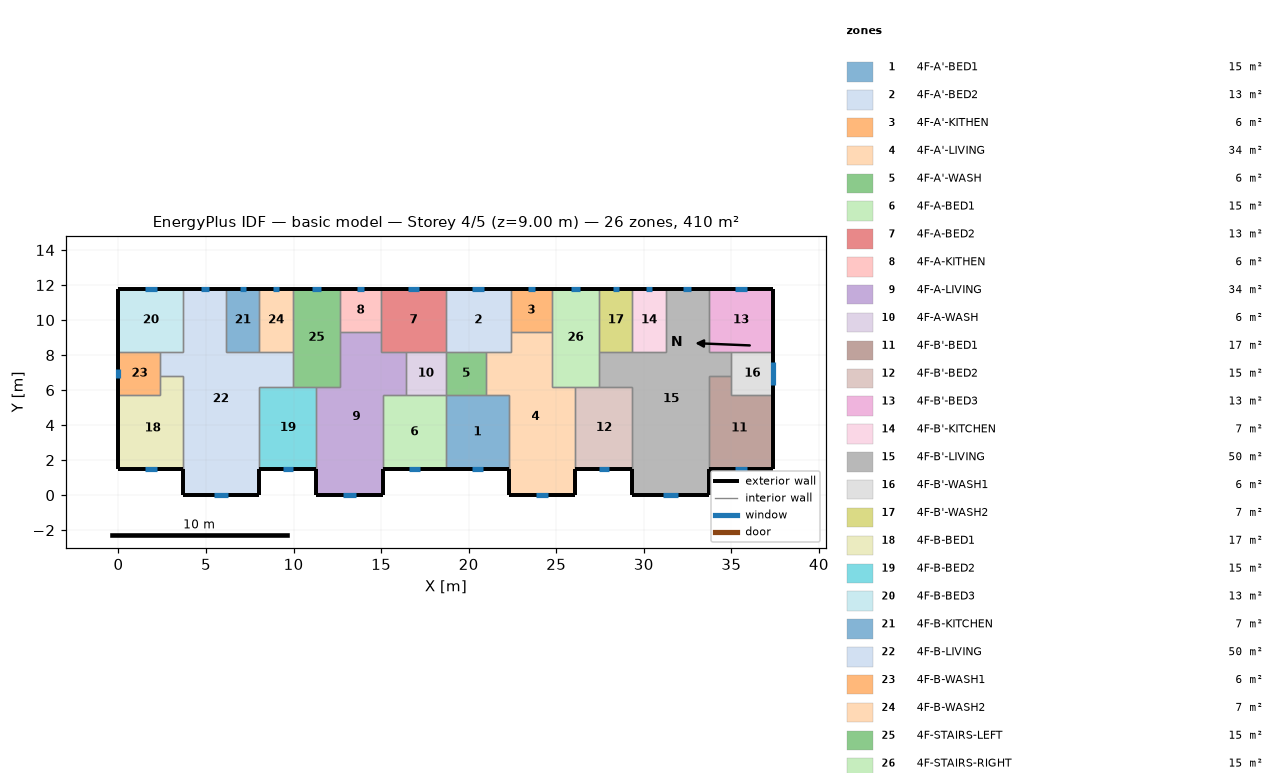
=== STOREY PLAN SPEC (per zone: floor XY polygon, exterior-wall plan segments, windows/doors) ===
zone 1: 4F-A'-BED1  (15.1 m²)
  floor: (18.70, 5.70) (22.30, 5.70) (22.30, 1.50) (18.70, 1.50)
  exterior wall: (18.70, 1.50) – (22.30, 1.50)  [3.6 m]
    window: (20.17, 1.50) – (20.83, 1.50)  [0.7 m²]
  interior walls: 4
zone 2: 4F-A'-BED2  (13.3 m²)
  floor: (18.70, 11.80) (22.40, 11.80) (22.40, 8.20) (18.70, 8.20)
  exterior wall: (22.40, 11.80) – (18.70, 11.80)  [3.7 m]
    window: (20.89, 11.80) – (20.21, 11.80)  [0.7 m²]
  interior walls: 5
zone 3: 4F-A'-KITHEN  (5.9 m²)
  floor: (24.75, 11.80) (24.75, 9.31) (22.40, 9.31) (22.40, 11.80)
  exterior wall: (24.75, 11.80) – (22.40, 11.80)  [2.3 m]
    window: (23.79, 11.80) – (23.36, 11.80)  [0.4 m²]
  interior walls: 3
zone 4: 4F-A'-LIVING  (34.3 m²)
  floor: (22.40, 9.31) (24.75, 9.31) (24.75, 6.20) (26.10, 6.20) (26.10, 0.00) (22.30, 0.00) (22.30, 5.70) (21.00, 5.70) (21.00, 8.20) (22.40, 8.20)
  exterior wall: (22.30, 1.50) – (22.30, 0.00)  [1.5 m]
  exterior wall: (26.10, 0.00) – (26.10, 1.50)  [1.5 m]
  exterior wall: (22.30, 0.00) – (26.10, 0.00)  [3.8 m]
    window: (23.85, 0.00) – (24.55, 0.00)  [0.7 m²]
  interior walls: 9
zone 5: 4F-A'-WASH  (5.7 m²)
  floor: (21.00, 8.20) (21.00, 5.70) (18.70, 5.70) (18.70, 8.20)
  interior walls: 4
zone 6: 4F-A-BED1  (15.1 m²)
  floor: (15.10, 5.70) (18.70, 5.70) (18.70, 1.50) (15.10, 1.50)
  exterior wall: (15.10, 1.50) – (18.70, 1.50)  [3.6 m]
    window: (16.57, 1.50) – (17.23, 1.50)  [0.7 m²]
  interior walls: 4
zone 7: 4F-A-BED2  (13.3 m²)
  floor: (18.70, 11.80) (18.70, 8.20) (15.00, 8.20) (15.00, 11.80)
  exterior wall: (18.70, 11.80) – (15.00, 11.80)  [3.7 m]
    window: (17.19, 11.80) – (16.51, 11.80)  [0.7 m²]
  interior walls: 5
zone 8: 4F-A-KITHEN  (5.9 m²)
  floor: (15.00, 11.80) (15.00, 9.31) (12.65, 9.31) (12.65, 11.80)
  exterior wall: (15.00, 11.80) – (12.65, 11.80)  [2.3 m]
    window: (14.04, 11.80) – (13.61, 11.80)  [0.4 m²]
  interior walls: 3
zone 9: 4F-A-LIVING  (34.3 m²)
  floor: (12.65, 9.31) (15.00, 9.31) (15.00, 8.20) (16.40, 8.20) (16.40, 5.70) (15.10, 5.70) (15.10, 0.00) (11.30, 0.00) (11.30, 6.20) (12.65, 6.20)
  exterior wall: (11.30, 1.50) – (11.30, 0.00)  [1.5 m]
  exterior wall: (15.10, 0.00) – (15.10, 1.50)  [1.5 m]
  exterior wall: (11.30, 0.00) – (15.10, 0.00)  [3.8 m]
    window: (12.85, 0.00) – (13.55, 0.00)  [0.7 m²]
  interior walls: 9
zone 10: 4F-A-WASH  (5.7 m²)
  floor: (18.70, 8.20) (18.70, 5.70) (16.40, 5.70) (16.40, 8.20)
  interior walls: 4
zone 11: 4F-B'-BED1  (17.0 m²)
  floor: (35.00, 6.80) (35.00, 5.70) (37.40, 5.70) (37.40, 1.50) (33.70, 1.50) (33.70, 6.80)
  exterior wall: (33.70, 1.50) – (37.40, 1.50)  [3.7 m]
    window: (35.21, 1.50) – (35.89, 1.50)  [0.7 m²]
  exterior wall: (37.40, 1.50) – (37.40, 5.70)  [4.2 m]
  interior walls: 4
zone 12: 4F-B'-BED2  (15.3 m²)
  floor: (26.10, 6.20) (29.35, 6.20) (29.35, 1.50) (26.10, 1.50)
  exterior wall: (26.10, 1.50) – (29.35, 1.50)  [3.3 m]
    window: (27.42, 1.50) – (28.03, 1.50)  [0.6 m²]
  interior walls: 4
zone 13: 4F-B'-BED3  (13.3 m²)
  floor: (37.40, 11.80) (37.40, 8.20) (33.70, 8.20) (33.70, 11.80)
  exterior wall: (37.40, 8.20) – (37.40, 11.80)  [3.6 m]
  exterior wall: (37.40, 11.80) – (33.70, 11.80)  [3.7 m]
    window: (35.89, 11.80) – (35.21, 11.80)  [0.7 m²]
  interior walls: 3
zone 14: 4F-B'-KITCHEN  (6.8 m²)
  floor: (29.35, 11.80) (31.25, 11.80) (31.25, 8.20) (29.35, 8.20)
  exterior wall: (31.25, 11.80) – (29.35, 11.80)  [1.9 m]
    window: (30.47, 11.80) – (30.13, 11.80)  [0.3 m²]
  interior walls: 3
zone 15: 4F-B'-LIVING  (50.1 m²)
  floor: (31.25, 11.80) (33.70, 11.80) (33.70, 8.20) (35.00, 8.20) (35.00, 6.80) (33.70, 6.80) (33.70, 0.00) (29.35, 0.00) (29.35, 6.20) (27.45, 6.20) (27.45, 8.20) (31.25, 8.20)
  exterior wall: (29.35, 1.50) – (29.35, 0.00)  [1.5 m]
  exterior wall: (33.70, 11.80) – (31.25, 11.80)  [2.5 m]
    window: (32.70, 11.80) – (32.25, 11.80)  [0.4 m²]
  exterior wall: (33.70, 0.00) – (33.70, 1.50)  [1.5 m]
  exterior wall: (29.35, 0.00) – (33.70, 0.00)  [4.4 m]
    window: (31.12, 0.00) – (31.93, 0.00)  [0.8 m²]
  interior walls: 11
zone 16: 4F-B'-WASH1  (6.0 m²)
  floor: (37.40, 8.20) (37.40, 5.70) (35.00, 5.70) (35.00, 8.20)
  exterior wall: (37.40, 5.70) – (37.40, 8.20)  [2.5 m]
    window: (37.40, 6.31) – (37.40, 7.59)  [1.3 m²]
  interior walls: 4
zone 17: 4F-B'-WASH2  (6.8 m²)
  floor: (27.45, 11.80) (29.35, 11.80) (29.35, 8.20) (27.45, 8.20)
  exterior wall: (29.35, 11.80) – (27.45, 11.80)  [1.9 m]
    window: (28.57, 11.80) – (28.23, 11.80)  [0.3 m²]
  interior walls: 3
zone 18: 4F-B-BED1  (17.0 m²)
  floor: (2.40, 6.80) (3.70, 6.80) (3.70, 1.50) (0.00, 1.50) (0.00, 5.70) (2.40, 5.70)
  exterior wall: (0.00, 1.50) – (3.70, 1.50)  [3.7 m]
    window: (1.51, 1.50) – (2.19, 1.50)  [0.7 m²]
  exterior wall: (0.00, 5.70) – (0.00, 1.50)  [4.2 m]
  interior walls: 4
zone 19: 4F-B-BED2  (15.3 m²)
  floor: (8.05, 6.20) (11.30, 6.20) (11.30, 1.50) (8.05, 1.50)
  exterior wall: (8.05, 1.50) – (11.30, 1.50)  [3.3 m]
    window: (9.37, 1.50) – (9.98, 1.50)  [0.6 m²]
  interior walls: 4
zone 20: 4F-B-BED3  (13.3 m²)
  floor: (0.00, 11.80) (3.70, 11.80) (3.70, 8.20) (0.00, 8.20)
  exterior wall: (3.70, 11.80) – (0.00, 11.80)  [3.7 m]
    window: (2.19, 11.80) – (1.51, 11.80)  [0.7 m²]
  exterior wall: (0.00, 11.80) – (0.00, 8.20)  [3.6 m]
  interior walls: 3
zone 21: 4F-B-KITCHEN  (6.8 m²)
  floor: (8.05, 11.80) (8.05, 8.20) (6.15, 8.20) (6.15, 11.80)
  exterior wall: (8.05, 11.80) – (6.15, 11.80)  [1.9 m]
    window: (7.27, 11.80) – (6.93, 11.80)  [0.3 m²]
  interior walls: 3
zone 22: 4F-B-LIVING  (50.1 m²)
  floor: (3.70, 11.80) (6.15, 11.80) (6.15, 8.20) (9.95, 8.20) (9.95, 6.20) (8.05, 6.20) (8.05, 0.00) (3.70, 0.00) (3.70, 6.80) (2.40, 6.80) (2.40, 8.20) (3.70, 8.20)
  exterior wall: (6.15, 11.80) – (3.70, 11.80)  [2.5 m]
    window: (5.15, 11.80) – (4.70, 11.80)  [0.4 m²]
  exterior wall: (8.05, 0.00) – (8.05, 1.50)  [1.5 m]
  exterior wall: (3.70, 0.00) – (8.05, 0.00)  [4.3 m]
    window: (5.47, 0.00) – (6.28, 0.00)  [0.8 m²]
  exterior wall: (3.70, 1.50) – (3.70, 0.00)  [1.5 m]
  interior walls: 11
zone 23: 4F-B-WASH1  (6.0 m²)
  floor: (2.40, 8.20) (2.40, 5.70) (0.00, 5.70) (0.00, 8.20)
  exterior wall: (0.00, 8.20) – (0.00, 5.70)  [2.5 m]
    window: (0.00, 7.20) – (0.00, 6.70)  [0.5 m²]
  interior walls: 4
zone 24: 4F-B-WASH2  (6.8 m²)
  floor: (9.95, 11.80) (9.95, 8.20) (8.05, 8.20) (8.05, 11.80)
  exterior wall: (9.95, 11.80) – (8.05, 11.80)  [1.9 m]
    window: (9.17, 11.80) – (8.83, 11.80)  [0.3 m²]
  interior walls: 3
zone 25: 4F-STAIRS-LEFT  (15.1 m²)
  floor: (9.95, 11.80) (12.65, 11.80) (12.65, 6.20) (9.95, 6.20)
  exterior wall: (12.65, 11.80) – (9.95, 11.80)  [2.7 m]
    window: (11.54, 11.80) – (11.06, 11.80)  [0.5 m²]
  interior walls: 6
zone 26: 4F-STAIRS-RIGHT  (15.1 m²)
  floor: (27.45, 11.80) (27.45, 6.20) (24.75, 6.20) (24.75, 11.80)
  exterior wall: (27.45, 11.80) – (24.75, 11.80)  [2.7 m]
    window: (26.34, 11.80) – (25.86, 11.80)  [0.5 m²]
  interior walls: 6

=== DERIVED (storey summary) ===
Building: basic model
Storey: 4 of 5  (floor level z = 9.00 m)
Storey gross floor area: 409.7 m²
Zones on this storey: 26
  - 4F-A'-BED1: floor 15.1 m²; exterior wall 3.6 m (10.8 m²); 1 window(s) 0.7 m²; WWR 6.2%
  - 4F-A'-BED2: floor 13.3 m²; exterior wall 3.7 m (11.1 m²); 1 window(s) 0.7 m²; WWR 6.0%
  - 4F-A'-KITHEN: floor 5.9 m²; exterior wall 2.3 m (7.0 m²); 1 window(s) 0.4 m²; WWR 6.0%
  - 4F-A'-LIVING: floor 34.3 m²; exterior wall 6.8 m (20.4 m²); 1 window(s) 0.7 m²; WWR 3.5%
  - 4F-A'-WASH: floor 5.7 m²
  - 4F-A-BED1: floor 15.1 m²; exterior wall 3.6 m (10.8 m²); 1 window(s) 0.7 m²; WWR 6.2%
  - 4F-A-BED2: floor 13.3 m²; exterior wall 3.7 m (11.1 m²); 1 window(s) 0.7 m²; WWR 6.0%
  - 4F-A-KITHEN: floor 5.9 m²; exterior wall 2.3 m (7.0 m²); 1 window(s) 0.4 m²; WWR 6.0%
  - 4F-A-LIVING: floor 34.3 m²; exterior wall 6.8 m (20.4 m²); 1 window(s) 0.7 m²; WWR 3.5%
  - 4F-A-WASH: floor 5.7 m²
  - 4F-B'-BED1: floor 17.0 m²; exterior wall 7.9 m (23.7 m²); 1 window(s) 0.7 m²; WWR 2.9%
  - 4F-B'-BED2: floor 15.3 m²; exterior wall 3.3 m (9.8 m²); 1 window(s) 0.6 m²; WWR 6.2%
  - 4F-B'-BED3: floor 13.3 m²; exterior wall 7.3 m (21.9 m²); 1 window(s) 0.7 m²; WWR 3.1%
  - 4F-B'-KITCHEN: floor 6.8 m²; exterior wall 1.9 m (5.7 m²); 1 window(s) 0.3 m²; WWR 6.0%
  - 4F-B'-LIVING: floor 50.1 m²; exterior wall 9.8 m (29.4 m²); 2 window(s) 1.3 m²; WWR 4.3%
  - 4F-B'-WASH1: floor 6.0 m²; exterior wall 2.5 m (7.5 m²); 1 window(s) 1.3 m²; WWR 17.0%
  - 4F-B'-WASH2: floor 6.8 m²; exterior wall 1.9 m (5.7 m²); 1 window(s) 0.3 m²; WWR 6.0%
  - 4F-B-BED1: floor 17.0 m²; exterior wall 7.9 m (23.7 m²); 1 window(s) 0.7 m²; WWR 2.9%
  - 4F-B-BED2: floor 15.3 m²; exterior wall 3.3 m (9.8 m²); 1 window(s) 0.6 m²; WWR 6.2%
  - 4F-B-BED3: floor 13.3 m²; exterior wall 7.3 m (21.9 m²); 1 window(s) 0.7 m²; WWR 3.1%
  - 4F-B-KITCHEN: floor 6.8 m²; exterior wall 1.9 m (5.7 m²); 1 window(s) 0.3 m²; WWR 6.0%
  - 4F-B-LIVING: floor 50.1 m²; exterior wall 9.8 m (29.4 m²); 2 window(s) 1.3 m²; WWR 4.3%
  - 4F-B-WASH1: floor 6.0 m²; exterior wall 2.5 m (7.5 m²); 1 window(s) 0.5 m²; WWR 6.6%
  - 4F-B-WASH2: floor 6.8 m²; exterior wall 1.9 m (5.7 m²); 1 window(s) 0.3 m²; WWR 6.0%
  - 4F-STAIRS-LEFT: floor 15.1 m²; exterior wall 2.7 m (8.1 m²); 1 window(s) 0.5 m²; WWR 6.0%
  - 4F-STAIRS-RIGHT: floor 15.1 m²; exterior wall 2.7 m (8.1 m²); 1 window(s) 0.5 m²; WWR 6.0%
Zone adjacency (shared interzone walls):
  - 4F-A'-BED1 ↔ 4F-A'-LIVING
  - 4F-A'-BED1 ↔ 4F-A'-WASH
  - 4F-A'-BED1 ↔ 4F-A-BED1
  - 4F-A'-BED2 ↔ 4F-A'-KITHEN
  - 4F-A'-BED2 ↔ 4F-A'-LIVING
  - 4F-A'-BED2 ↔ 4F-A'-WASH
  - 4F-A'-BED2 ↔ 4F-A-BED2
  - 4F-A'-KITHEN ↔ 4F-A'-LIVING
  - 4F-A'-KITHEN ↔ 4F-STAIRS-RIGHT
  - 4F-A'-LIVING ↔ 4F-A'-WASH
  - 4F-A'-LIVING ↔ 4F-B'-BED2
  - 4F-A'-LIVING ↔ 4F-STAIRS-RIGHT
  - 4F-A'-WASH ↔ 4F-A-WASH
  - 4F-A-BED1 ↔ 4F-A-LIVING
  - 4F-A-BED1 ↔ 4F-A-WASH
  - 4F-A-BED2 ↔ 4F-A-KITHEN
  - 4F-A-BED2 ↔ 4F-A-LIVING
  - 4F-A-BED2 ↔ 4F-A-WASH
  - 4F-A-KITHEN ↔ 4F-A-LIVING
  - 4F-A-KITHEN ↔ 4F-STAIRS-LEFT
  - 4F-A-LIVING ↔ 4F-A-WASH
  - 4F-A-LIVING ↔ 4F-B-BED2
  - 4F-A-LIVING ↔ 4F-STAIRS-LEFT
  - 4F-B'-BED1 ↔ 4F-B'-LIVING
  - 4F-B'-BED1 ↔ 4F-B'-WASH1
  - 4F-B'-BED2 ↔ 4F-B'-LIVING
  - 4F-B'-BED2 ↔ 4F-STAIRS-RIGHT
  - 4F-B'-BED3 ↔ 4F-B'-LIVING
  - 4F-B'-BED3 ↔ 4F-B'-WASH1
  - 4F-B'-KITCHEN ↔ 4F-B'-LIVING
  - 4F-B'-KITCHEN ↔ 4F-B'-WASH2
  - 4F-B'-LIVING ↔ 4F-B'-WASH1
  - 4F-B'-LIVING ↔ 4F-B'-WASH2
  - 4F-B'-LIVING ↔ 4F-STAIRS-RIGHT
  - 4F-B'-WASH2 ↔ 4F-STAIRS-RIGHT
  - 4F-B-BED1 ↔ 4F-B-LIVING
  - 4F-B-BED1 ↔ 4F-B-WASH1
  - 4F-B-BED2 ↔ 4F-B-LIVING
  - 4F-B-BED2 ↔ 4F-STAIRS-LEFT
  - 4F-B-BED3 ↔ 4F-B-LIVING
  - 4F-B-BED3 ↔ 4F-B-WASH1
  - 4F-B-KITCHEN ↔ 4F-B-LIVING
  - 4F-B-KITCHEN ↔ 4F-B-WASH2
  - 4F-B-LIVING ↔ 4F-B-WASH1
  - 4F-B-LIVING ↔ 4F-B-WASH2
  - 4F-B-LIVING ↔ 4F-STAIRS-LEFT
  - 4F-B-WASH2 ↔ 4F-STAIRS-LEFT